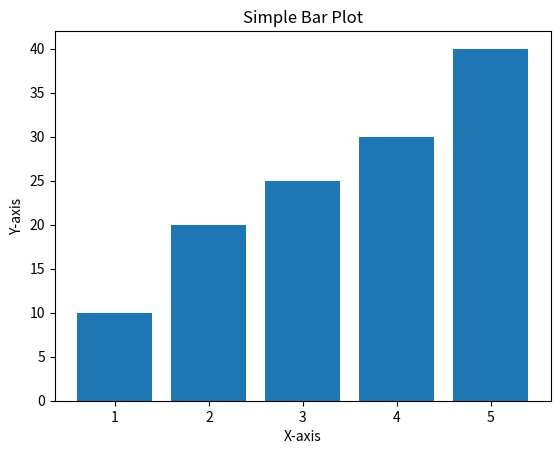

Write the Python code that produced this figure.
print("Welcome to Machine Learning Lab")
# Arithmetic
a=20
b=10
print(a+b)

# Loop
for i in range(1,6):
   print(i)

import math
print(math.sqrt(64))
 
#numpy
import numpy as np
arr=np.array([1,2,3,4,5])
print("array values",arr)
print('adding 5 to each element of the array',arr+5)
 
#pandas
import pandas as pd
a={'stuname':['raju','rama','sita'],'stuno':[1,2,3],'marks':[90,80,70]}
df=pd.DataFrame(a)
print("dataframe values\n",df)
 
#Data visualization
import matplotlib.pyplot as plt
x = [1, 2, 3, 4, 5]
y = [10, 20, 25, 30, 40]
 
plt.bar(x, y)
plt.title('Simple Bar Plot')
plt.xlabel('X-axis')
plt.ylabel('Y-axis') 
plt.show() 
 
